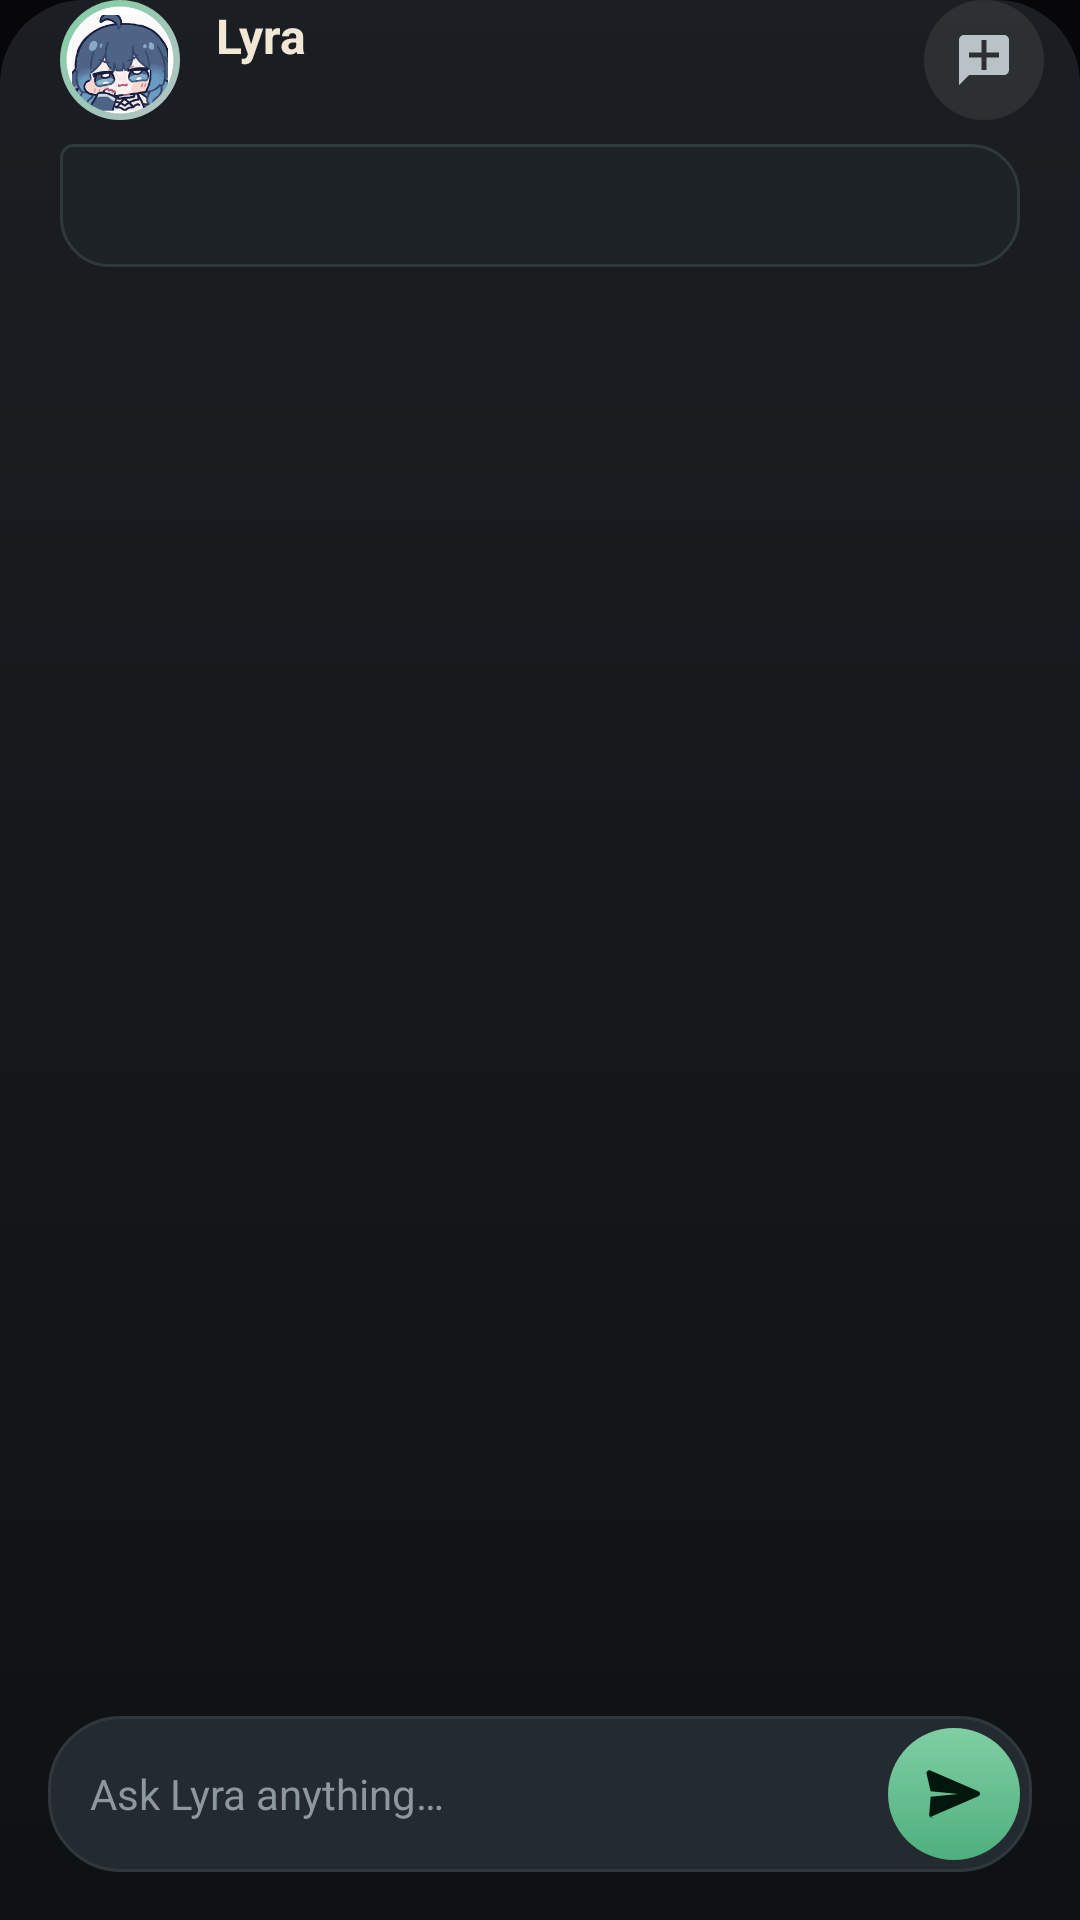

Layout XML and referenced resources for this Android screen:
<!-- AndroidManifest.xml: application theme Theme.LyricSync -->
<!-- res/layout/sheet_lyra.xml -->
<?xml version="1.0" encoding="utf-8"?>
<LinearLayout xmlns:android="http://schemas.android.com/apk/res/android" xmlns:app="http://schemas.android.com/apk/res-auto" android:layout_width="match_parent" android:layout_height="wrap_content" android:background="@drawable/ls_lyra_sheet" android:orientation="vertical">
    <com.google.android.material.bottomsheet.BottomSheetDragHandleView android:layout_width="match_parent" android:layout_height="wrap_content" app:tint="@color/ls_lyra_outline" />

    <LinearLayout android:layout_width="match_parent" android:layout_height="wrap_content" android:gravity="center_vertical" android:orientation="horizontal" android:paddingStart="@dimen/ls_space_5" android:paddingEnd="@dimen/ls_space_3">
        <FrameLayout android:layout_width="40dp" android:layout_height="40dp" android:background="@drawable/ls_ai_avatar_ring" android:padding="2dp">
            <ImageView android:id="@+id/lyra_face" android:layout_width="match_parent" android:layout_height="match_parent" android:contentDescription="@string/ai_mascot_cd" android:src="@drawable/ls_mascot" />
        </FrameLayout>
        <LinearLayout android:layout_width="0dp" android:layout_height="wrap_content" android:layout_weight="1" android:layout_marginStart="@dimen/ls_space_3" android:orientation="vertical">
            <TextView android:layout_width="wrap_content" android:layout_height="wrap_content" android:text="@string/ai_mascot_name" android:textColor="@color/ls_lyra_platinum" android:textSize="16sp" android:textStyle="bold" />
            <TextView android:id="@+id/lyra_song" android:layout_width="match_parent" android:layout_height="wrap_content" android:ellipsize="end" android:maxLines="1" android:textColor="@color/ls_lyra_silver" android:textSize="12sp" />
        </LinearLayout>
        <ImageView android:id="@+id/lyra_new_chat" android:layout_width="40dp" android:layout_height="40dp" android:background="@drawable/bg_icon_button" android:contentDescription="@string/ai_btn_new_chat" android:padding="10dp" android:src="@drawable/ic_chat_new" app:tint="@color/ls_lyra_silver" />
    </LinearLayout>

    <androidx.core.widget.NestedScrollView android:id="@+id/lyra_scroll" android:layout_width="match_parent" android:layout_height="0dp" android:layout_weight="1" android:layout_marginTop="@dimen/ls_space_2" android:clipToPadding="false" android:overScrollMode="never" android:scrollbars="none">
        <LinearLayout android:layout_width="match_parent" android:layout_height="wrap_content" android:orientation="vertical" android:paddingStart="@dimen/ls_space_5" android:paddingEnd="@dimen/ls_space_5" android:paddingBottom="@dimen/ls_space_2">
            
            <LinearLayout android:id="@+id/lyra_intro" android:layout_width="match_parent" android:layout_height="wrap_content" android:background="@drawable/ls_ai_speech" android:orientation="vertical" android:paddingStart="14dp" android:paddingTop="10dp" android:paddingEnd="14dp" android:paddingBottom="12dp">
                <TextView android:id="@+id/lyra_greeting" android:layout_width="match_parent" android:layout_height="wrap_content" android:lineSpacingMultiplier="1.15" android:textColor="@color/ls_lyra_platinum" android:textSize="14sp" />
            </LinearLayout>
            <LinearLayout android:id="@+id/lyra_messages" android:layout_width="match_parent" android:layout_height="wrap_content" android:animateLayoutChanges="true" android:orientation="vertical" />
        </LinearLayout>
    </androidx.core.widget.NestedScrollView>

    
    <HorizontalScrollView android:layout_width="match_parent" android:layout_height="wrap_content" android:clipToPadding="false" android:overScrollMode="never" android:paddingStart="@dimen/ls_space_5" android:paddingEnd="@dimen/ls_space_5" android:scrollbars="none">
        <LinearLayout android:id="@+id/lyra_quick" android:layout_width="wrap_content" android:layout_height="wrap_content" android:orientation="horizontal" android:paddingTop="@dimen/ls_space_2" android:paddingBottom="@dimen/ls_space_2" />
    </HorizontalScrollView>

    <LinearLayout android:layout_width="match_parent" android:layout_height="wrap_content" android:layout_marginStart="@dimen/ls_space_4" android:layout_marginEnd="@dimen/ls_space_4" android:layout_marginBottom="@dimen/ls_space_4" android:background="@drawable/ls_ai_input" android:gravity="bottom" android:orientation="horizontal" android:padding="4dp">
        <EditText android:id="@+id/lyra_input" android:layout_width="0dp" android:layout_height="wrap_content" android:layout_weight="1" android:layout_marginStart="10dp" android:layout_marginEnd="4dp" android:background="@null" android:hint="@string/ai_chat_input_hint" android:imeOptions="actionSend" android:importantForAutofill="no" android:inputType="textCapSentences|textMultiLine" android:maxLines="4" android:minHeight="44dp" android:textColor="@color/ls_lyra_platinum" android:textColorHint="@color/ls_lyra_muted" android:textSize="14sp" />
        <ImageView android:id="@+id/lyra_send" android:layout_width="44dp" android:layout_height="44dp" android:background="@drawable/ls_ai_send" android:contentDescription="@string/ai_send" android:padding="11dp" android:src="@drawable/ic_send_arrow" app:tint="@color/ls_lyra_on_green" />
    </LinearLayout>
</LinearLayout>
<!-- resources referenced by this layout -->
<resources>
  <color name="ls_lyra_muted">#FF8D989D</color>
  <color name="ls_lyra_on_green">#FF04170D</color>
  <color name="ls_lyra_outline">#FF2E383D</color>
  <color name="ls_lyra_platinum">#FFF1E7D4</color>
  <color name="ls_lyra_silver">#FFB9C2C6</color>
  <dimen name="ls_space_2">8dp</dimen>
  <dimen name="ls_space_3">12dp</dimen>
  <dimen name="ls_space_4">16dp</dimen>
  <dimen name="ls_space_5">20dp</dimen>
  <!-- drawable ic_chat_new (drawable) -->
  <?xml version="1.0" encoding="utf-8"?>
  <vector xmlns:android="http://schemas.android.com/apk/res/android" android:width="24dp" android:height="24dp" android:viewportWidth="24" android:viewportHeight="24">
      <path android:fillColor="#FFFFFF" android:pathData="M20,2H4c-1.1,0 -2,0.9 -2,2v18l4,-4h14c1.1,0 2,-0.9 2,-2V4c0,-1.1 -0.9,-2 -2,-2zm-2,9h-5v5h-2v-5H6V9h5V4h2v5h5v2z" />
  </vector>
  <!-- drawable ls_ai_avatar_ring (drawable) -->
  <?xml version="1.0" encoding="utf-8"?>
  <shape xmlns:android="http://schemas.android.com/apk/res/android" android:shape="oval">
      <gradient android:startColor="@color/ls_lyra_green" android:endColor="@color/ls_lyra_silver" android:angle="315" />
  </shape>
  <!-- drawable ls_ai_input (drawable) -->
  <?xml version="1.0" encoding="utf-8"?>
  <shape xmlns:android="http://schemas.android.com/apk/res/android" android:shape="rectangle">
      <solid android:color="@color/ls_lyra_surface_high" />
      <stroke android:width="1dp" android:color="@color/ls_lyra_outline" />
      <corners android:radius="24dp" />
  </shape>
  <!-- drawable ls_ai_send (drawable) -->
  <?xml version="1.0" encoding="utf-8"?>
  <ripple xmlns:android="http://schemas.android.com/apk/res/android" android:color="#40000000">
      <item>
          <shape android:shape="oval">
              <gradient android:startColor="@color/ls_lyra_green" android:endColor="#FF4FAF7E" android:angle="270" />
          </shape>
      </item>
  </ripple>
  <!-- drawable ls_ai_speech (drawable) -->
  <?xml version="1.0" encoding="utf-8"?>
  <shape xmlns:android="http://schemas.android.com/apk/res/android" android:shape="rectangle">
      <solid android:color="@color/ls_lyra_surface" />
      <stroke android:width="1dp" android:color="@color/ls_lyra_outline" />
      <corners android:topLeftRadius="4dp" android:topRightRadius="16dp" android:bottomLeftRadius="16dp" android:bottomRightRadius="16dp" />
  </shape>
  <!-- drawable ls_lyra_sheet (drawable) -->
  <?xml version="1.0" encoding="utf-8"?>
  <shape xmlns:android="http://schemas.android.com/apk/res/android" android:shape="rectangle">
      <gradient android:angle="270" android:startColor="@color/ls_lyra_bg_top" android:endColor="@color/ls_lyra_bg_bottom" />
      <corners android:topLeftRadius="28dp" android:topRightRadius="28dp" />
  </shape>
  <!-- drawable ls_mascot (drawable) -->
  <?xml version="1.0" encoding="utf-8"?>
  <bitmap xmlns:android="http://schemas.android.com/apk/res/android" android:src="@drawable/ls_mascot_photo_annoyed" android:antialias="true" android:filter="true" />
  <string name="ai_btn_new_chat">New Chat</string>
  <string name="ai_chat_input_hint">Ask Lyra anything…</string>
  <string name="ai_mascot_cd">Lyra, the LyricSync AI</string>
  <string name="ai_mascot_name">Lyra</string>
  <string name="ai_send">Send</string>
  <color name="white">#FFFFFFFF</color>
  <color name="ls_lyra_green">#FF7FCFA3</color>
  <color name="ls_lyra_surface_high">#FF242B30</color>
  <color name="ls_lyra_surface">#FF1C2226</color>
  <color name="ls_lyra_bg_top">#FC1A1E22</color>
  <color name="ls_lyra_bg_bottom">#FD0E1113</color>
  <color name="accent">#FF1ED760</color>
  <color name="accent_dark">#FF17B34E</color>
  <color name="black">#FF000000</color>
  <color name="background_primary">#FF07070B</color>
</resources>
